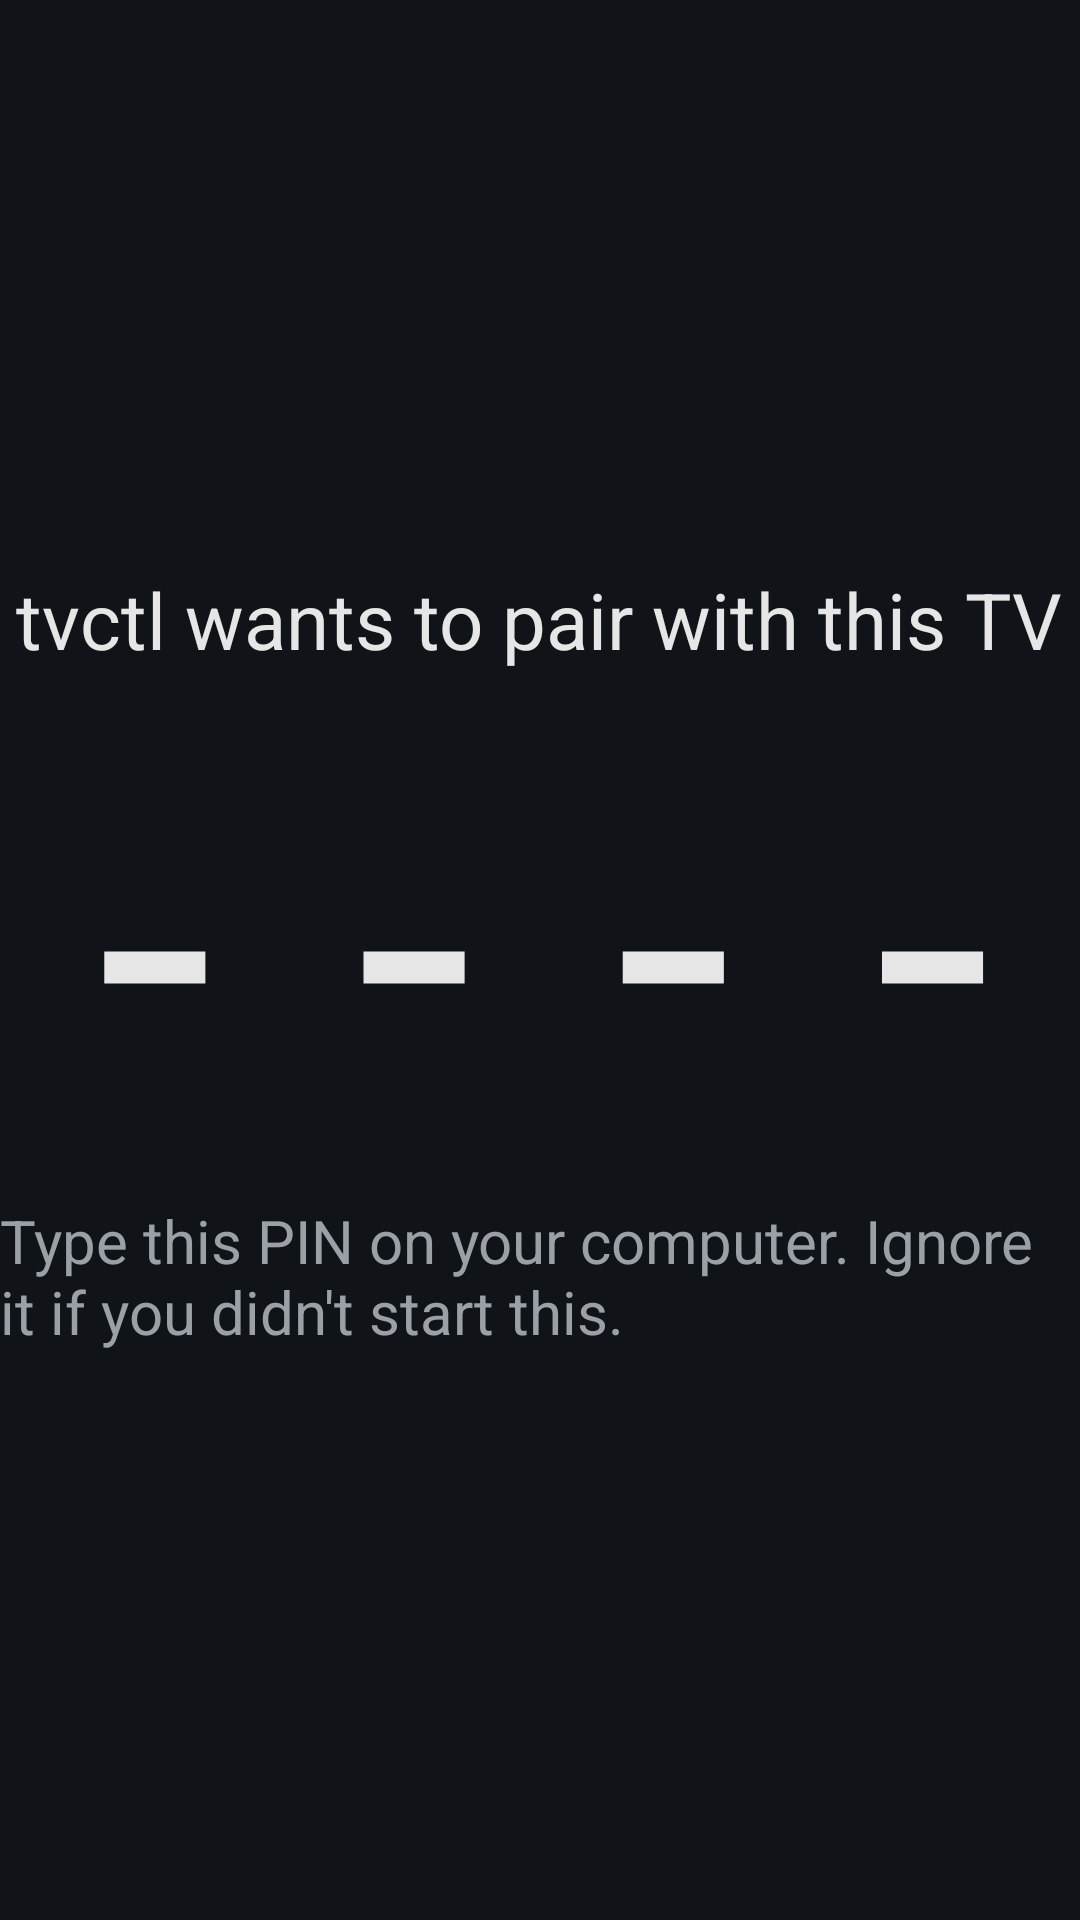

Produce the Android XML layout that renders to this screen, including the resource entries it uses.
<!-- AndroidManifest.xml: application theme Theme.Tvctl -->
<!-- res/layout/activity_pair.xml -->
<?xml version="1.0" encoding="utf-8"?>
<LinearLayout xmlns:android="http://schemas.android.com/apk/res/android"
    android:layout_width="match_parent"
    android:layout_height="match_parent"
    android:orientation="vertical"
    android:gravity="center">
    <TextView
        android:layout_width="wrap_content"
        android:layout_height="wrap_content"
        android:textSize="26sp"
        android:text="tvctl wants to pair with this TV" />
    <TextView
        android:id="@+id/pin"
        android:layout_width="wrap_content"
        android:layout_height="wrap_content"
        android:layout_marginTop="24dp"
        android:fontFamily="monospace"
        android:textSize="96sp"
        android:textStyle="bold"
        android:letterSpacing="0.3"
        android:text="----" />
    <TextView
        android:layout_width="wrap_content"
        android:layout_height="wrap_content"
        android:layout_marginTop="24dp"
        android:textSize="20sp"
        android:textColor="#9AA0A6"
        android:text="Type this PIN on your computer. Ignore it if you didn't start this." />
</LinearLayout>
<!-- resources referenced by this layout -->
<resources>
  <style name="Theme.Tvctl" parent="Theme.AppCompat.NoActionBar">
          <item name="android:windowBackground">#101418</item>
          <item name="android:textColor">#E6E6E6</item>
      </style>
</resources>
